4-way image classification set "image_machine_learning" from GitHub (YoanBosko/TUBESAI); label vocabulary: manusia AI, human real photo, pemandangan AI, landscape real photo.

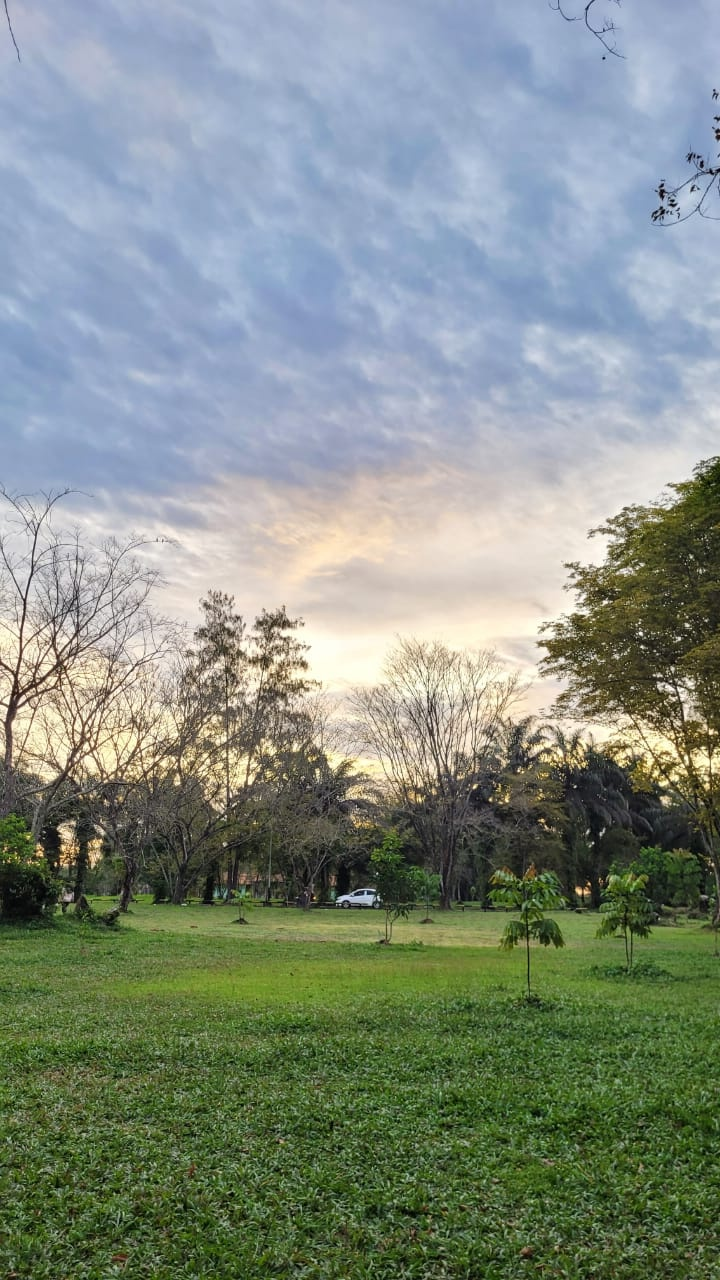
Label: landscape real photo

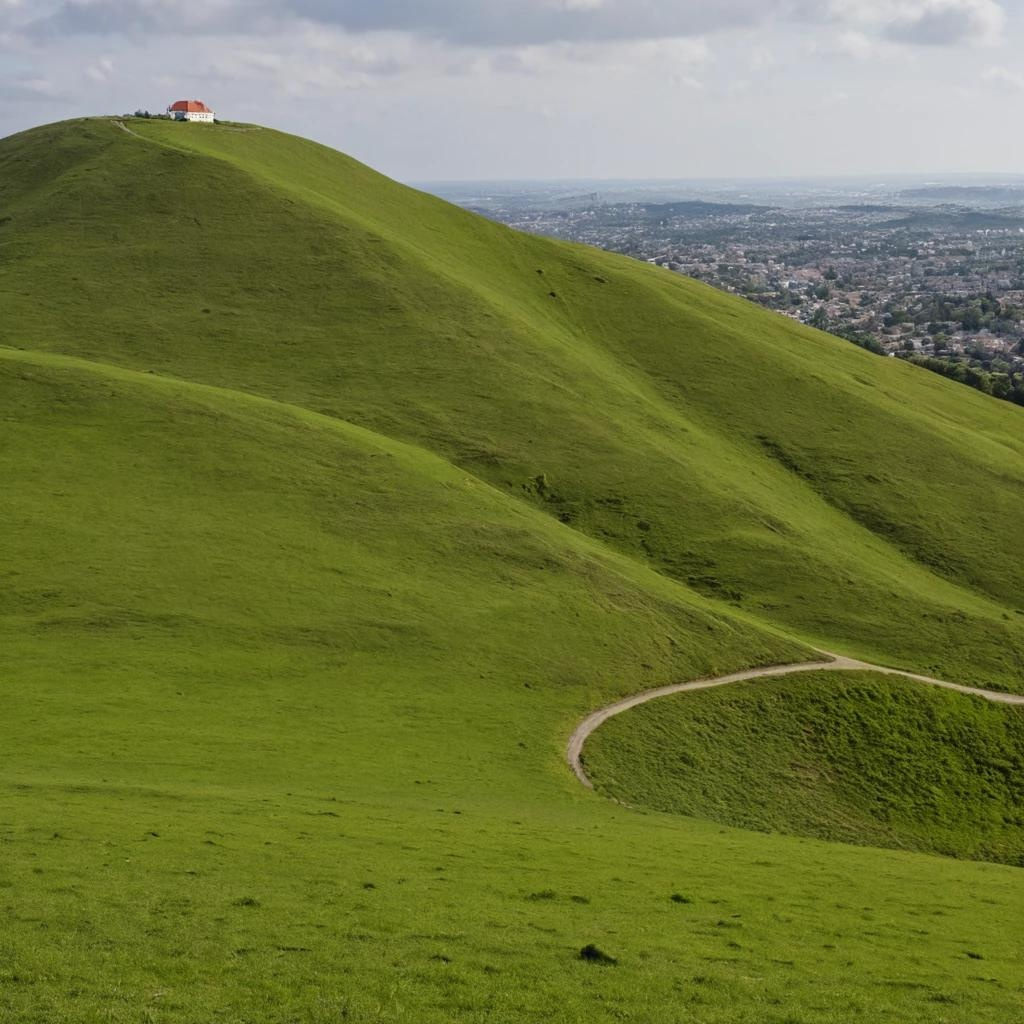
Label: pemandangan AI

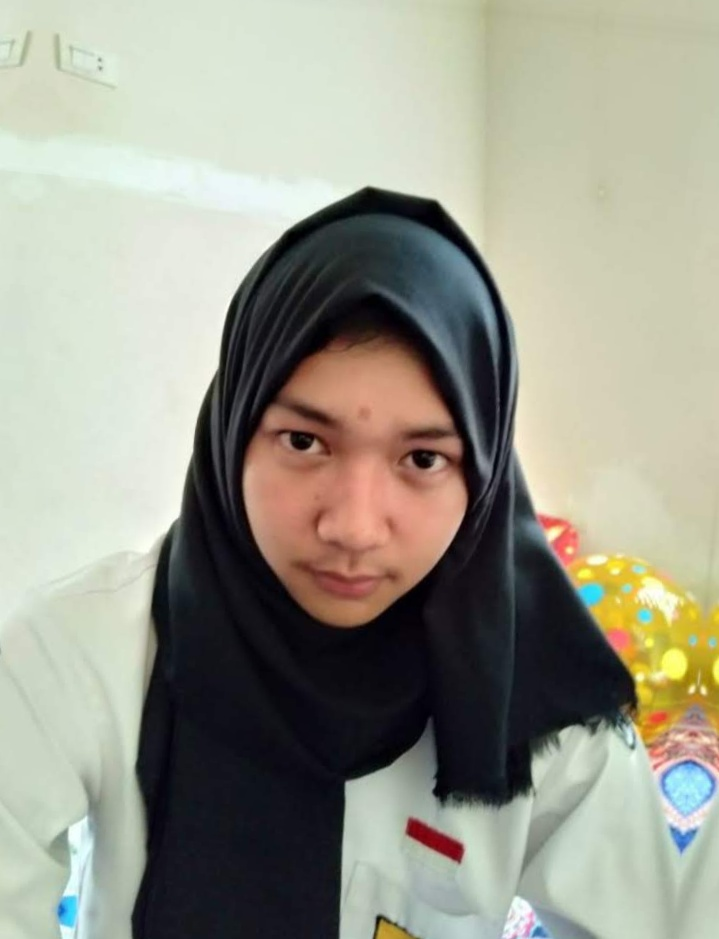
Label: human real photo

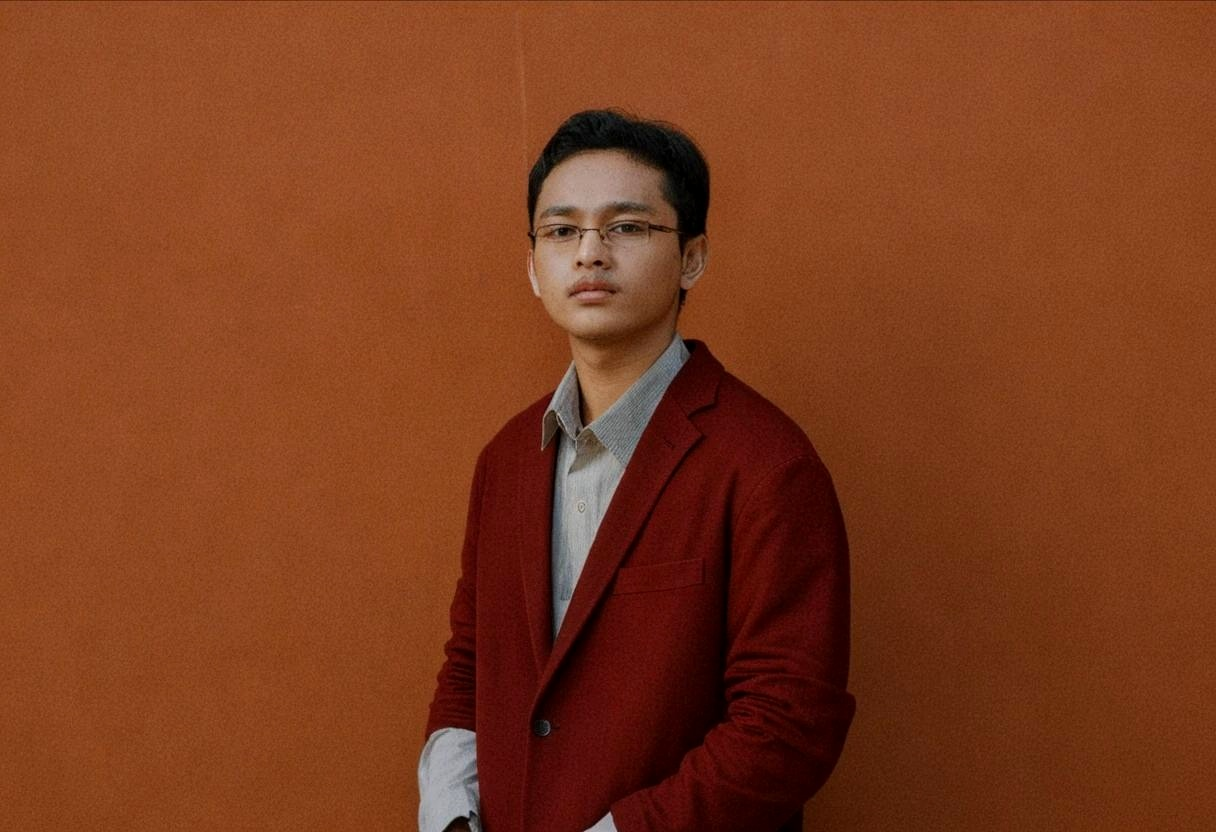
Label: manusia AI

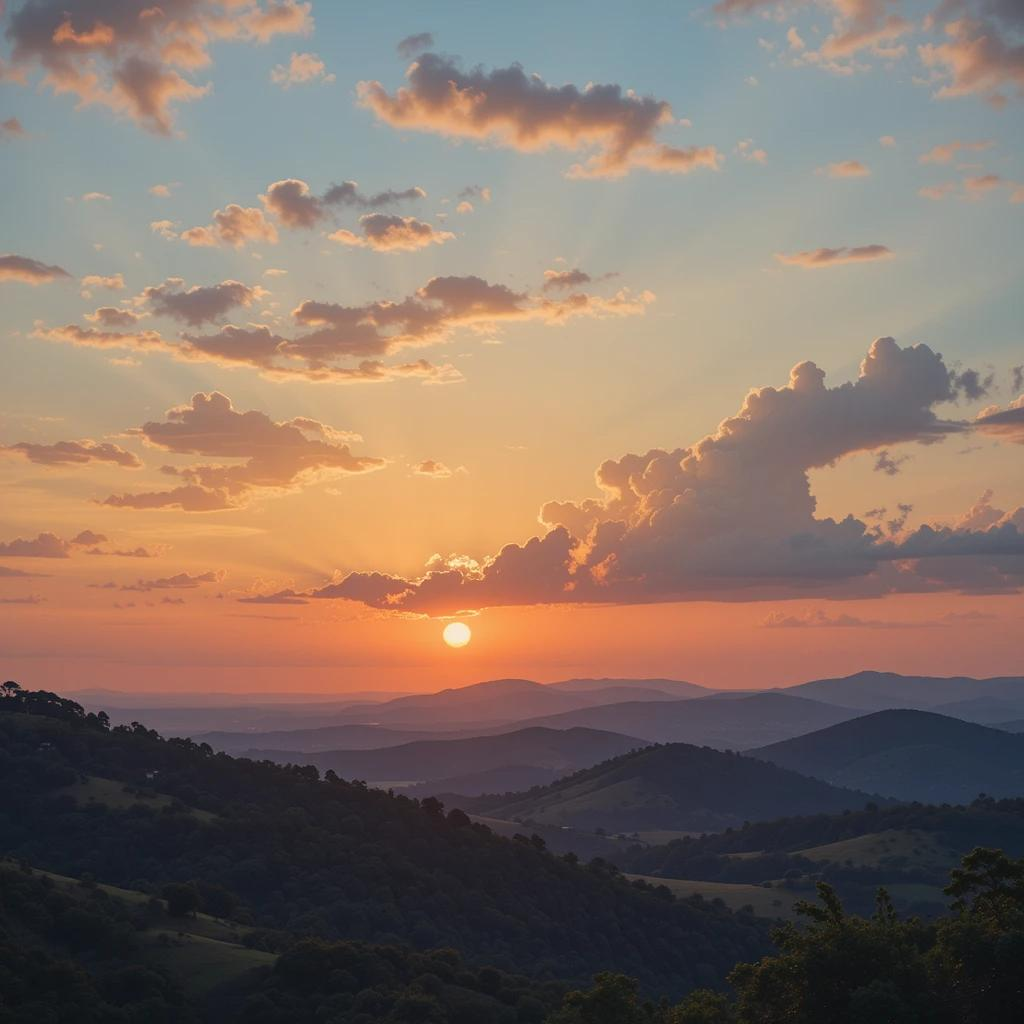
Label: pemandangan AI

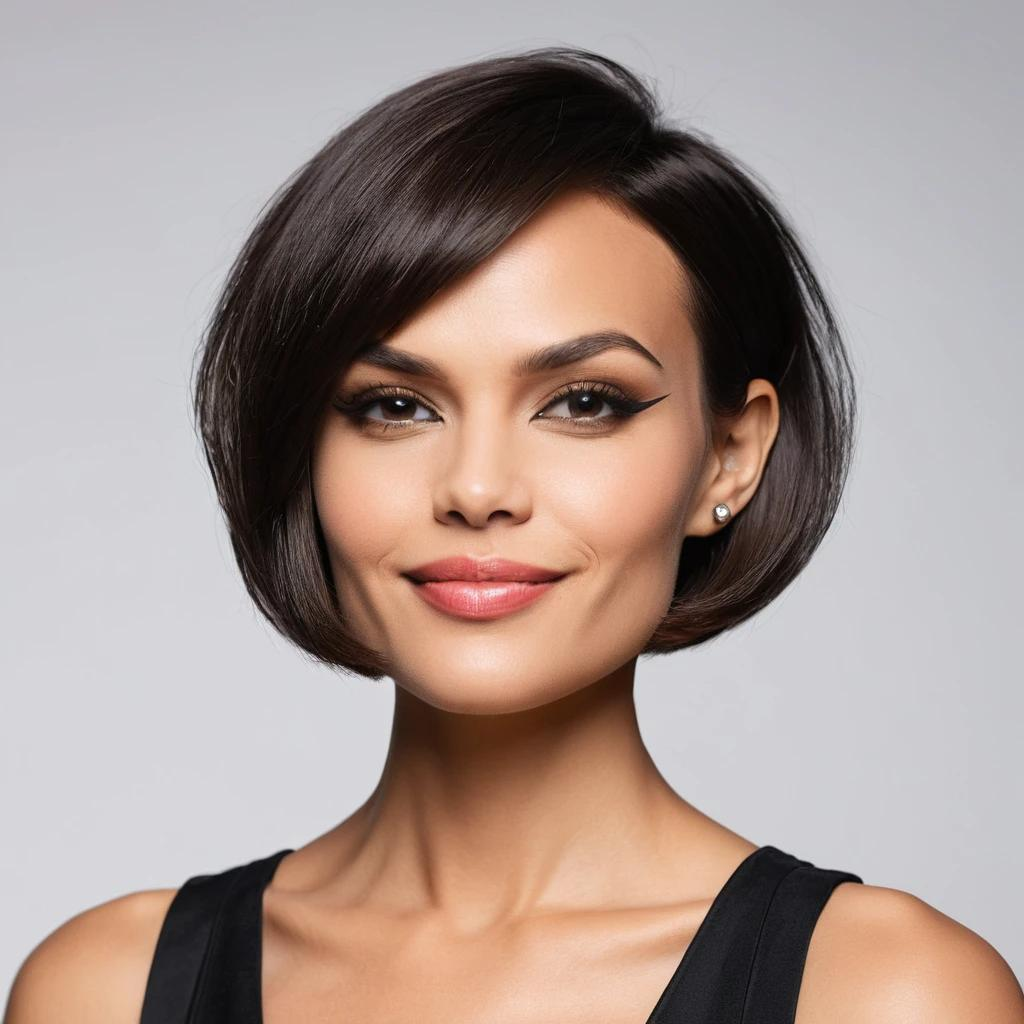
Label: manusia AI
